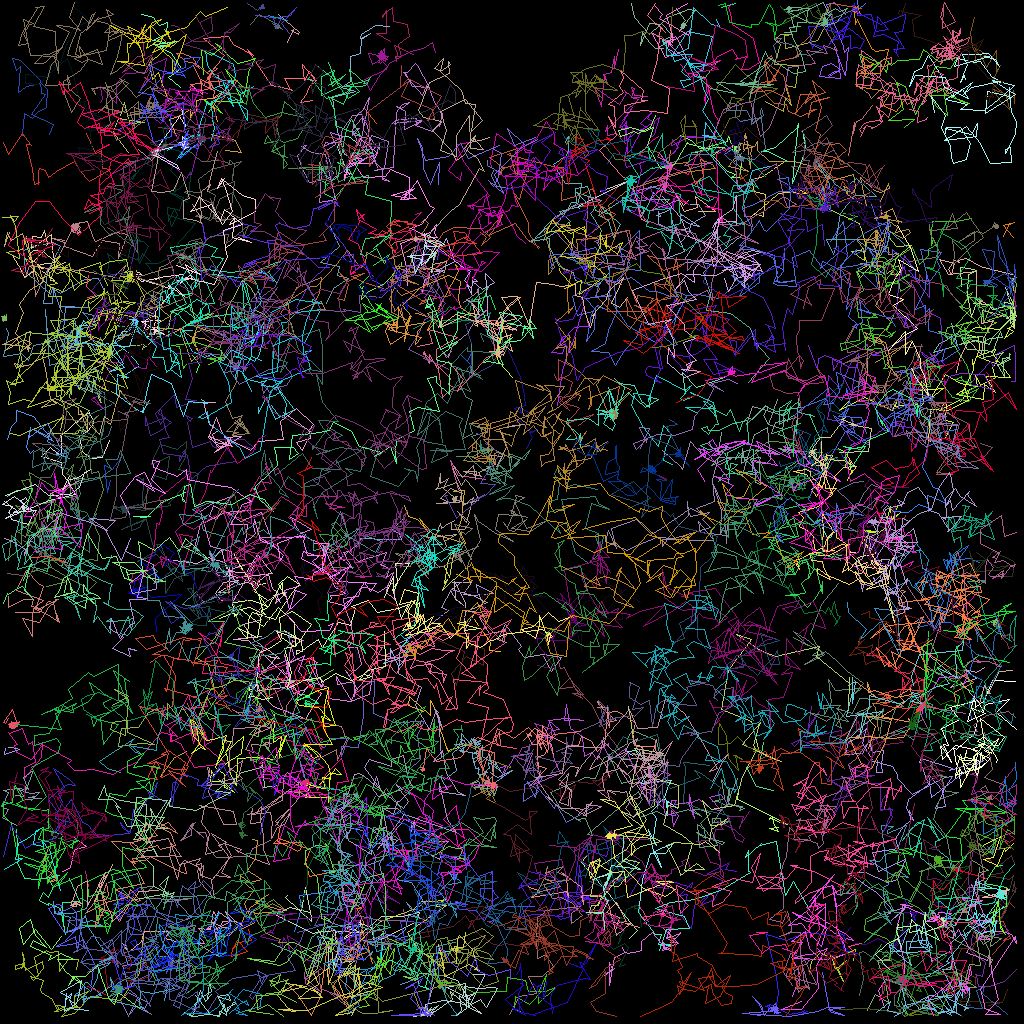

The table this chart was drawn from, first rows:
traj_idx, frame, x, y, z
39, 0, 16.59, 29.28, 0.0
78, 0, 105.7, 70.86, 0.0
94, 0, 19.95, 97.01, 0.0
94, 1, 21.77, 94.66, 0.0
94, 2, 23.26, 93.9, 0.0
58, 0, 90.55, 47.17, 0.0
58, 1, 86.99, 48.35, 0.0
58, 2, 85.25, 46.44, 0.0
58, 3, 85.61, 49.16, 0.0
73, 0, 102.8, 65.89, 0.0
73, 1, 103.4, 67.19, 0.0
73, 2, 103.7, 67.11, 0.0
73, 3, 105.2, 64.7, 0.0
82, 0, 59.19, 77.42, 0.0
82, 1, 61.25, 80.25, 0.0
82, 2, 61.11, 81.24, 0.0
82, 3, 62.56, 81.38, 0.0
120, 0, 54.26, 122.8, 0.0
120, 1, 53.25, 125.9, 0.0
120, 2, 52.48, 126.1, 0.0
120, 3, 52.98, 126.7, 0.0
120, 4, 52.53, 127.0, 0.0
34, 0, 43.64, 21.81, 0.0
34, 1, 42.9, 20.25, 0.0
34, 2, 42.08, 18.37, 0.0
34, 3, 42.63, 17.01, 0.0
34, 4, 43.47, 16.96, 0.0
34, 5, 44.47, 17.72, 0.0
42, 0, 18.72, 32.58, 0.0
42, 1, 17.79, 31.59, 0.0
42, 2, 17.44, 32.46, 0.0
42, 3, 14.87, 31.65, 0.0
42, 4, 15.12, 32.13, 0.0
42, 5, 16.32, 34.05, 0.0
49, 0, 60.39, 38.92, 0.0
49, 1, 60.02, 38.35, 0.0
49, 2, 60.99, 35.77, 0.0
49, 3, 59.09, 37.49, 0.0
49, 4, 61.26, 36.85, 0.0
49, 5, 61.92, 38.56, 0.0
109, 0, 66.74, 113.2, 0.0
109, 1, 63.43, 113.2, 0.0
109, 2, 61.35, 115.4, 0.0
109, 3, 61.71, 115, 0.0
109, 4, 61.03, 115.1, 0.0
109, 5, 61.23, 115.1, 0.0
105, 0, 73.24, 107, 0.0
105, 1, 72.58, 107.8, 0.0
105, 3, 76.12, 111.7, 0.0
105, 4, 78.11, 114.5, 0.0
105, 5, 79.6, 116.2, 0.0
105, 6, 78.58, 117.2, 0.0
308, 2, 7.697, 108.8, 0.0
308, 3, 8.749, 108.3, 0.0
308, 5, 9.19, 106.2, 0.0
308, 6, 10.73, 105.7, 0.0
308, 7, 9.037, 104.4, 0.0
162, 0, 108, 11.27, 0.0
162, 1, 108.7, 11.78, 0.0
162, 2, 108.8, 12.22, 0.0
... 25,976 more rows
